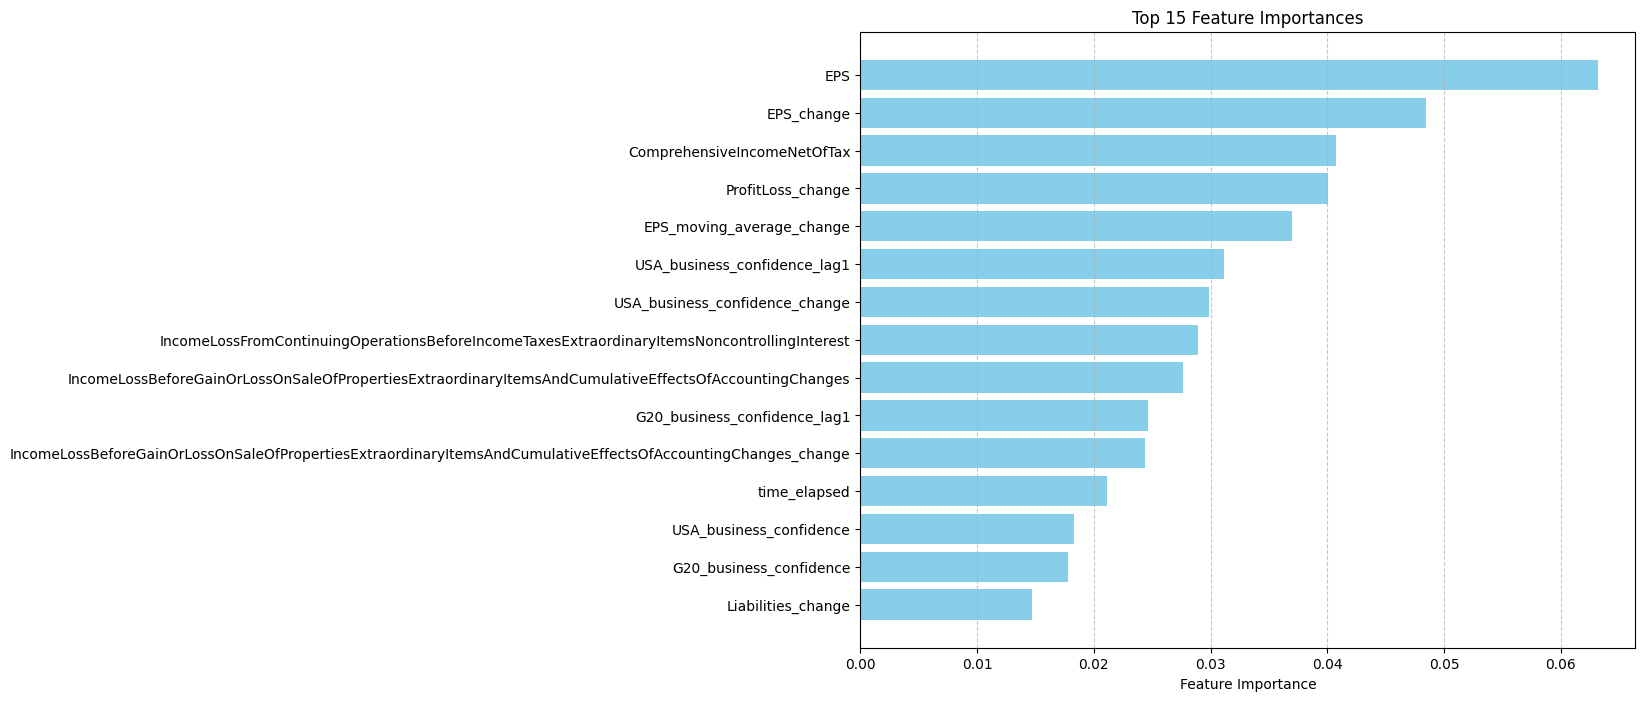

The table this chart was drawn from, first rows:
Feature, Importance
EPS, 0.06323
EPS_change, 0.04842
ComprehensiveIncomeNetOfTax, 0.04073
ProfitLoss_change, 0.04004
EPS_moving_average_change, 0.03696
USA_business_confidence_lag1, 0.03119
USA_business_confidence_change, 0.02984
IncomeLossFromContinuingOperationsBefore…, 0.02889
IncomeLossBeforeGainOrLossOnSaleOfProper…, 0.02766
G20_business_confidence_lag1, 0.02462
IncomeLossBeforeGainOrLossOnSaleOfProper…, 0.02435
time_elapsed, 0.02116
USA_business_confidence, 0.01832
G20_business_confidence, 0.01776
Liabilities_change, 0.01467
pre_covid, 0.01351
ComprehensiveIncomeNetOfTax_change, 0.01328
StockholdersEquityIncludingPortionAttrib…, 0.01139
LiabilitiesOtherThanLongtermDebtNoncurre…, 0.01062
RestructuringSettlementAndImpairmentProv…, 0.009287
OperatingIncomeLoss_change, 0.00903
CommonStockSharesIssued_change, 0.008531
ComprehensiveIncomeNetOfTaxIncludingPort…, 0.008265
CommonStockValue_change, 0.007284
EPS_moving_average_lag1, 0.007284
WeightedAverageNumberDilutedSharesOutsta…, 0.00703
ProfitLoss_lag1, 0.006937
IncomeLossFromContinuingOperationsBefore…, 0.006847
GoodwillAndIntangibleAssetImpairment_cha…, 0.006765
IncomeLossFromContinuingOperationsBefore…, 0.00664
AdjustmentsToReconcileNetIncomeLossToCas…, 0.006577
IncomeTaxExpenseBenefit, 0.00614
EPS_lag1, 0.006098
AssetImpairmentCharges, 0.00597
WeightedAverageNumberOfSharesOutstanding…, 0.005798
AdjustmentsNoncashItemsToReconcileNetInc…, 0.005662
DeferredTaxAssetsValuationAllowance_chan…, 0.005571
OperatingExpenses_change, 0.005559
CurrentFederalStateAndLocalTaxExpenseBen…, 0.005408
AdjustmentsNoncashItemsToReconcileNetInc…, 0.005152
IncomeTaxReconciliationIncomeTaxExpenseB…, 0.005078
RestructuringSettlementAndImpairmentProv…, 0.004962
AssetImpairmentCharges_change, 0.004857
StockholdersEquityPeriodIncreaseDecrease, 0.004761
EPS_moving_average, 0.004691
LiabilitiesCurrent_change, 0.004443
OperatingIncomeLoss_lag1, 0.00441
DeferredIncomeTaxExpenseBenefit, 0.004389
AdjustmentsToReconcileNetIncomeLossToCas…, 0.004351
EmployeeRelatedLiabilitiesCurrent_change, 0.004304
IncrementalCommonSharesAttributableToSha…, 0.00425
OperatingCostsAndExpenses_change, 0.004128
CommonStockSharesOutstanding_change, 0.004118
Assets_change, 0.004083
RetainedEarningsAccumulatedDeficit_chang…, 0.004043
IncreaseDecreaseInOperatingLiabilities, 0.003893
WeightedAverageNumberDilutedSharesOutsta…, 0.003883
IncomeTaxExpenseBenefit_change, 0.003836
CommonStockSharesAuthorized_change, 0.003401
AdditionalPaidInCapital_change, 0.003268
... 183 more rows
